Run: headless pygame with SDL's dummy video driver; simulated clock (each Clock.tick advances the game by its frame time, no real sleeping); random seed 0; keys injected as events and as key.get_pressed() state; no mouse input.
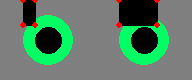
Frame 1 of 4 · flips 1–60 · no input
Frame 2 of 4 · flips 61–180 · tapped SPACE, RETURN · held RIGHT (→), D · screen unchanged from frame 1, image omitted
Frame 3 of 4 · flips 181–300 · held DOWN (↓), S · screen unchanged from frame 2, image omitted
Frame 4 of 4 · flips 301–420 · held LEFT (←), A, UP (↑), W · screen unchanged from frame 3, image omitted

The pygame program that drew these frames:

import pygame
import sys

# Initialize pygame
pygame.init()

# Screen setup
screen_width, screen_height = 192, 80
screen = pygame.display.set_mode((screen_width, screen_height))
pygame.display.set_caption("Static Eye with Eyelids")

# Colors
WHITE = (255, 255, 255)
BACKGROUND = (127, 127, 127)
EYE_COLOR = (0, 255, 100)
PUPIL_COLOR = (0, 0, 0)
EYELID_COLOR = (0, 0, 0)

# Eye parameters
eye_size = 5 * screen_height // 8
pupil_size = eye_size * 0.55
base_pupil_size = eye_size * 0.55
min_pupil_size = eye_size * 0.4
max_pupil_size = eye_size * 0.7

pupil_x = screen_width // 4
pupil_y = screen_height // 2

# Eyelid parameters
eyelid_height = 10  # Height for the eyelid curve
eyelid_offset = 15  # Vertical offset for eyelid shape

# Draw eyes, pupils, and eyelids
def draw_eyes_and_eyelids():
    # Left Eye (Ellipse)
    pygame.draw.ellipse(screen, EYE_COLOR, (pupil_x - eye_size//2, pupil_y - eye_size//2, eye_size, eye_size))
    # Right Eye (Ellipse)
    pygame.draw.ellipse(screen, EYE_COLOR, (pupil_x + screen_width//2 - eye_size//2, pupil_y - eye_size//2, eye_size, eye_size))
    
    # Pupils (smaller circles inside the eyes)
    pygame.draw.ellipse(screen, PUPIL_COLOR, (pupil_x - pupil_size//2, pupil_y - pupil_size//2, pupil_size, pupil_size))
    pygame.draw.ellipse(screen, PUPIL_COLOR, (pupil_x + screen_width//2 - pupil_size//2, pupil_y - pupil_size//2, pupil_size, pupil_size))

    # Left Eyelid (polygon)
    left_eyelid_points = [
        (pupil_x - eye_size//2, pupil_y - eye_size//2 + eyelid_height),  # Top left
        (pupil_x - pupil_size//2, pupil_y - eye_size//2 + eyelid_height),  # Near pupil left
        (pupil_x - pupil_size//2, pupil_y - eye_size//2 - eyelid_offset),  # Near pupil bottom left
        (pupil_x - eye_size//2, pupil_y - eye_size//2 - eyelid_offset)   # Bottom left
    ]
    pygame.draw.polygon(screen, EYELID_COLOR, left_eyelid_points)

    # Right Eyelid (polygon)
    right_eyelid_points = [
        (pupil_x + screen_width//2 - eye_size//2, pupil_y - eye_size//2 + eyelid_height),  # Top right
        (pupil_x + screen_width//2 + pupil_size//2, pupil_y - eye_size//2 + eyelid_height),  # Near pupil right
        (pupil_x + screen_width//2 + pupil_size//2, pupil_y - eye_size//2 - eyelid_offset),  # Near pupil bottom right
        (pupil_x + screen_width//2 - eye_size//2, pupil_y - eye_size//2 - eyelid_offset)   # Bottom right
    ]
    pygame.draw.polygon(screen, EYELID_COLOR, right_eyelid_points)

    # Debugging: Draw the points of the eyelids for visualization
    for point in left_eyelid_points:
        pygame.draw.circle(screen, (255, 0, 0), point, 3)  # Draw red dots at the polygon points

    for point in right_eyelid_points:
        pygame.draw.circle(screen, (255, 0, 0), point, 3)  # Draw red dots at the polygon points

# Main loop
running = True
while running:
    screen.fill(BACKGROUND)

    # Event handling
    for event in pygame.event.get():
        if event.type == pygame.QUIT:
            running = False
        elif event.type == pygame.KEYDOWN:
            if event.key == pygame.K_ESCAPE:
                running = False

    # Draw the static eyes, pupils, and eyelids
    draw_eyes_and_eyelids()

    # Update the display
    pygame.display.flip()


# Quit pygame
pygame.quit()
sys.exit()
